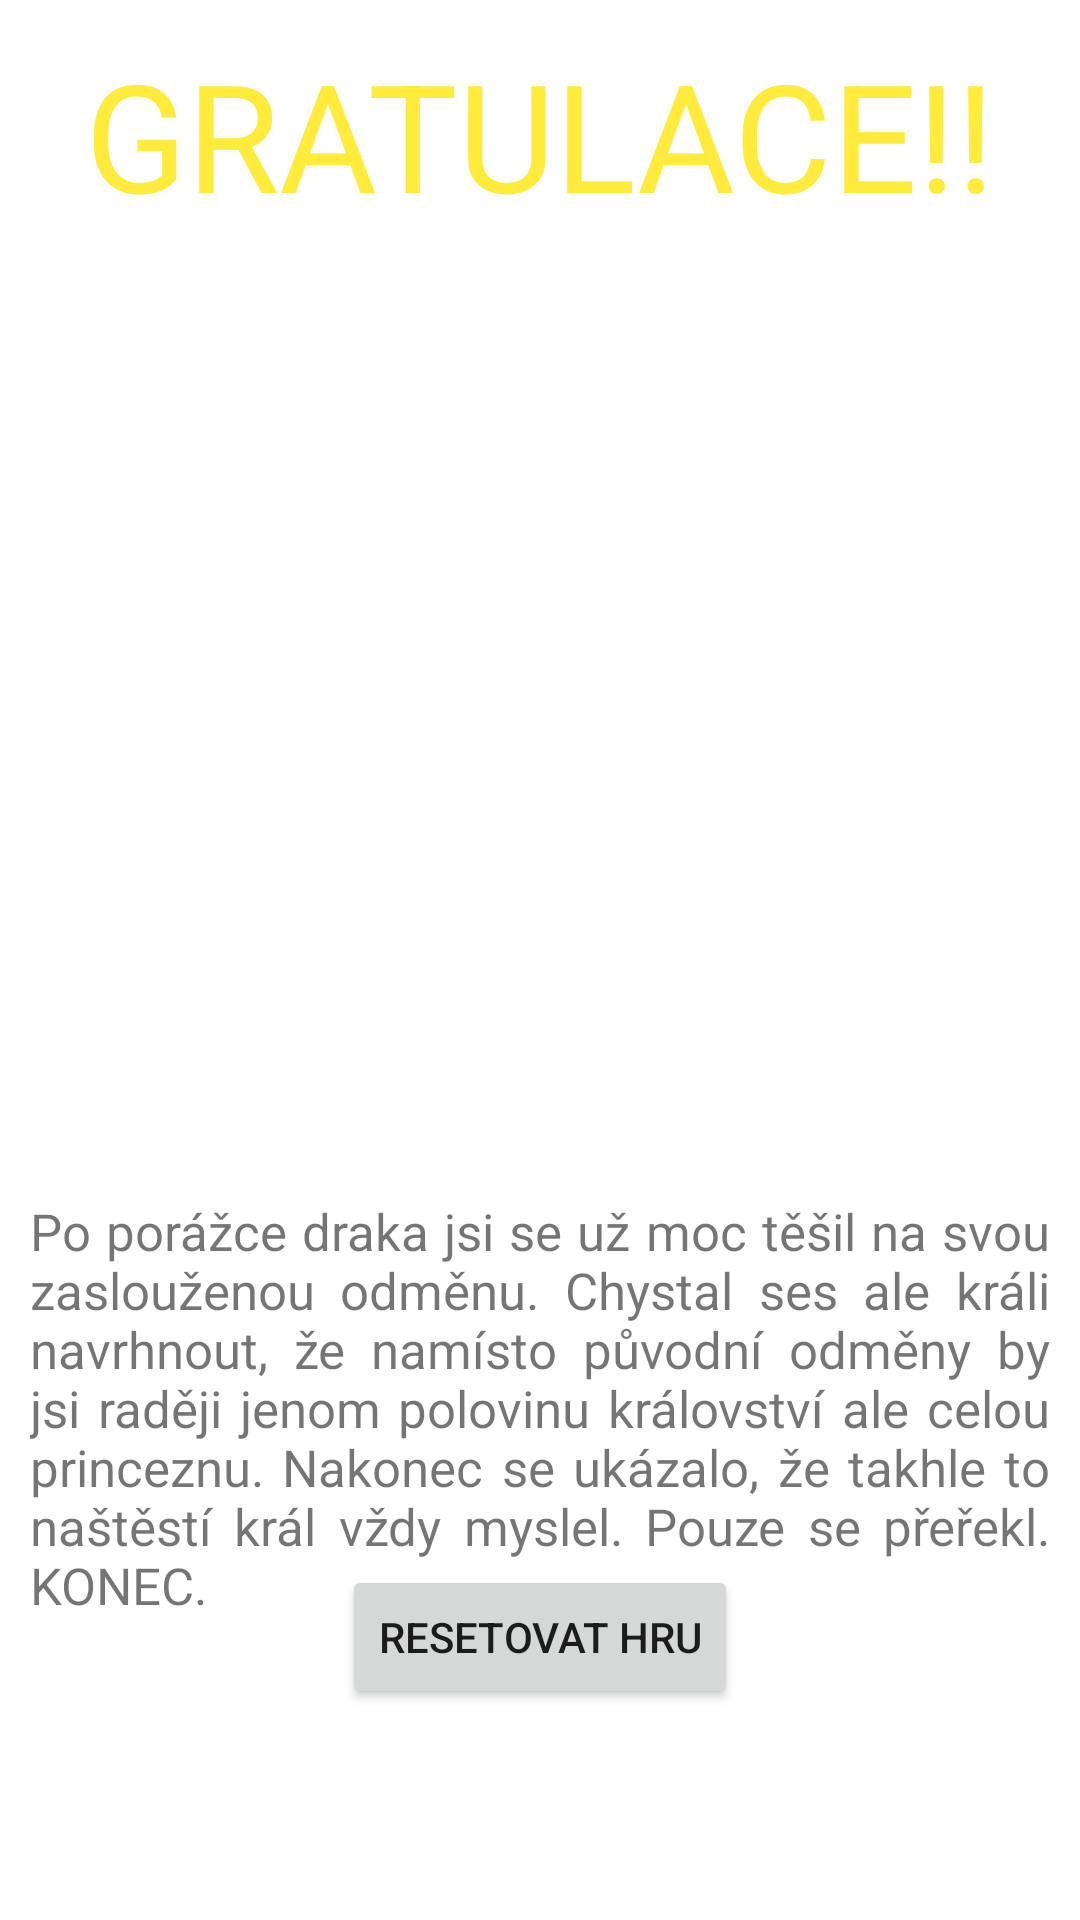

Layout XML and referenced resources for this Android screen:
<!-- AndroidManifest.xml: application theme Theme.UMTE_Projekt1 -->
<!-- res/layout/activity_game_completed.xml -->
<?xml version="1.0" encoding="utf-8"?>
<androidx.constraintlayout.widget.ConstraintLayout xmlns:android="http://schemas.android.com/apk/res/android"
    xmlns:app="http://schemas.android.com/apk/res-auto"
    xmlns:tools="http://schemas.android.com/tools"
    android:layout_width="match_parent"
    android:layout_height="match_parent"
    tools:context=".GameCompletedActivity">

    <ImageView
        android:id="@+id/imgGameCompleted"
        android:layout_width="300dp"
        android:layout_height="300dp"
        android:contentDescription="@string/levelDescription1"
        android:src="@drawable/gamecomplted"
        app:layout_constraintBottom_toBottomOf="parent"
        app:layout_constraintEnd_toEndOf="parent"
        app:layout_constraintStart_toStartOf="parent"
        app:layout_constraintTop_toBottomOf="@+id/txtHeadlineGameCompleted"
        app:layout_constraintVertical_bias="0.110000014"
        tools:srcCompat="@tools:sample/avatars" />

    <TextView
        android:id="@+id/textGameCompleted"
        android:layout_width="wrap_content"
        android:layout_height="wrap_content"
        android:layout_marginTop="10dp"
        android:justificationMode="inter_word"
        android:paddingLeft="10dp"
        android:paddingRight="10dp"
        android:text="@string/textGameCompleted"
        android:textSize="17sp"
        app:layout_constraintBottom_toTopOf="@+id/btnGameCompleted"
        app:layout_constraintEnd_toEndOf="parent"
        app:layout_constraintStart_toStartOf="parent"
        app:layout_constraintTop_toBottomOf="@+id/imgGameCompleted" />

    <Button
        android:id="@+id/btnGameCompleted"
        android:layout_width="wrap_content"
        android:layout_height="wrap_content"
        android:onClick="resetGame"
        android:text="@string/btnGameCompleted"
        app:layout_constraintBottom_toBottomOf="parent"
        app:layout_constraintEnd_toEndOf="parent"
        app:layout_constraintStart_toStartOf="parent"
        app:layout_constraintTop_toBottomOf="@+id/imgGameCompleted"
        app:layout_constraintVertical_bias="0.62" />

    <TextView
        android:id="@+id/txtHeadlineGameCompleted"
        android:layout_width="wrap_content"
        android:layout_height="wrap_content"
        android:text="@string/txtHeadlineGameCompleted"
        android:textSize="50sp"
        android:textColor="#FFEB3B"
        app:layout_constraintBottom_toBottomOf="parent"
        app:layout_constraintEnd_toEndOf="parent"
        app:layout_constraintStart_toStartOf="parent"
        app:layout_constraintTop_toTopOf="parent"
        app:layout_constraintVertical_bias="0.01999998" />

</androidx.constraintlayout.widget.ConstraintLayout>
<!-- resources referenced by this layout -->
<resources>
  <string name="btnGameCompleted">Resetovat hru</string>
  <string name="levelDescription1">First Level image (castle)</string>
  <string name="textGameCompleted">Po porážce draka jsi se už moc těšil na svou zaslouženou odměnu. Chystal ses ale králi navrhnout, že namísto původní odměny by jsi raději jenom polovinu království ale celou princeznu. Nakonec se ukázalo, že takhle to naštěstí král vždy myslel. Pouze se přeřekl. KONEC.</string>
  <string name="txtHeadlineGameCompleted">GRATULACE!!</string>
  <style name="Theme.UMTE_Projekt1" parent="Theme.MaterialComponents.DayNight.DarkActionBar">
          
          <item name="colorPrimary">@color/purple_500</item>
          <item name="colorPrimaryVariant">@color/purple_700</item>
          <item name="colorOnPrimary">@color/white</item>
          
          <item name="colorSecondary">@color/teal_200</item>
          <item name="colorSecondaryVariant">@color/teal_700</item>
          <item name="colorOnSecondary">@color/black</item>
          
          <item name="android:statusBarColor" tools:targetApi="l">?attr/colorPrimaryVariant</item>
          
      </style>
  <!-- not gathered from this repository: default colours our renderer supplied (Android Studio template values) -->
  <color name="purple_500">#FF6200EE</color>
  <color name="purple_700">#FF3700B3</color>
  <color name="teal_200">#FF03DAC5</color>
  <color name="teal_700">#FF018786</color>
  <color name="black">#FF000000</color>
  <color name="white">#FFFFFFFF</color>
</resources>
